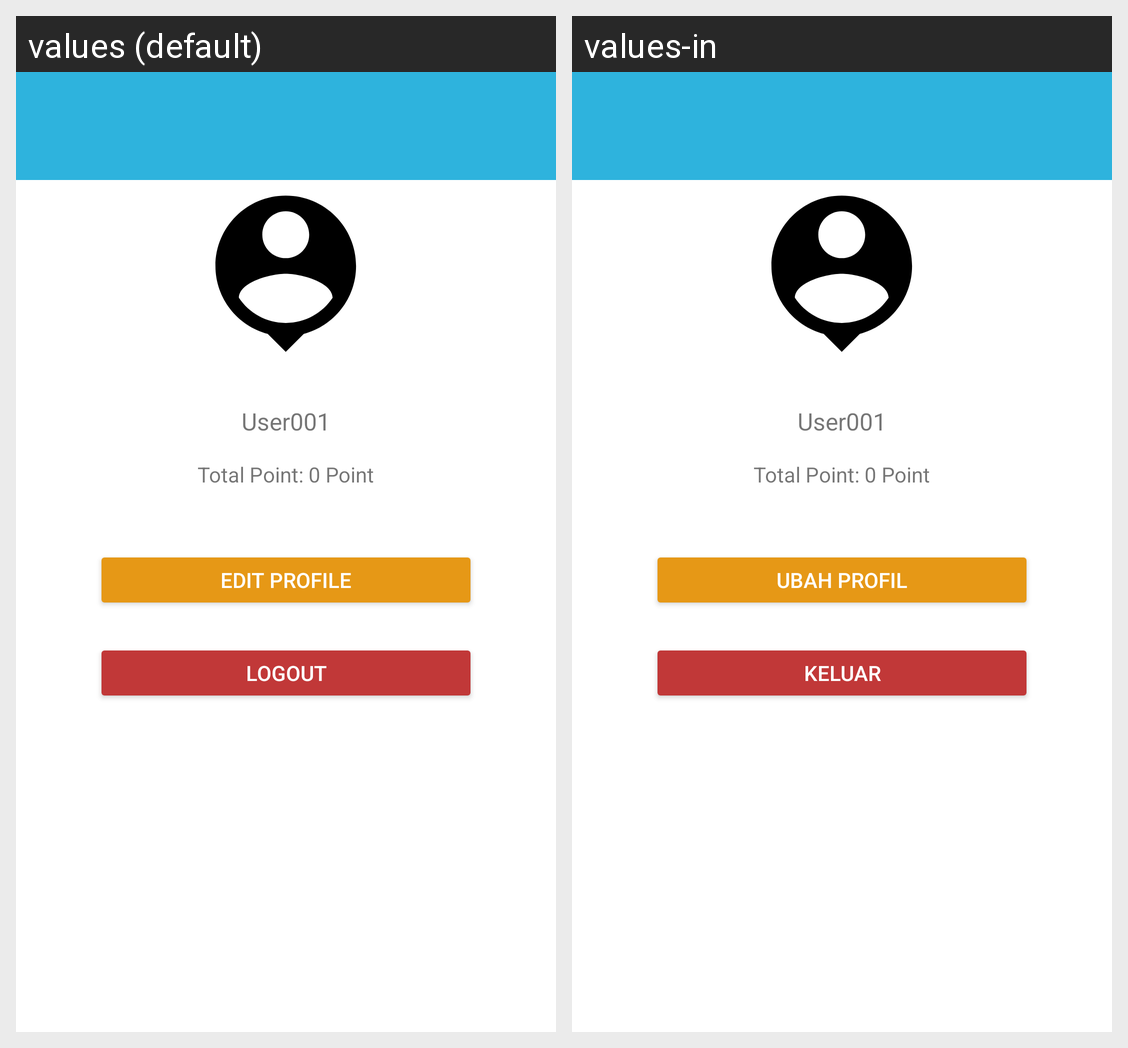

Translations of the strings shown on this Android screen, per locale in the grid:
Android screen res/layout/fragment_profile.xml rendered under 2 locales, left to right: values (default), values-in. Device: Nexus 5 (rendered at 1080×1920; each locale shown at half size, 540×960, under a caption strip naming it); theme Theme.UrGalon.
Strings drawn on this screen, with the default value and each locale's value (text and hints the layout hard-codes, and strings that could not be matched under every locale, appear in the picture but are not listed):

edit_profile1
  values: Edit Profile
  values-in: Ubah Profil

logout
  values: Logout
  values-in: Keluar
